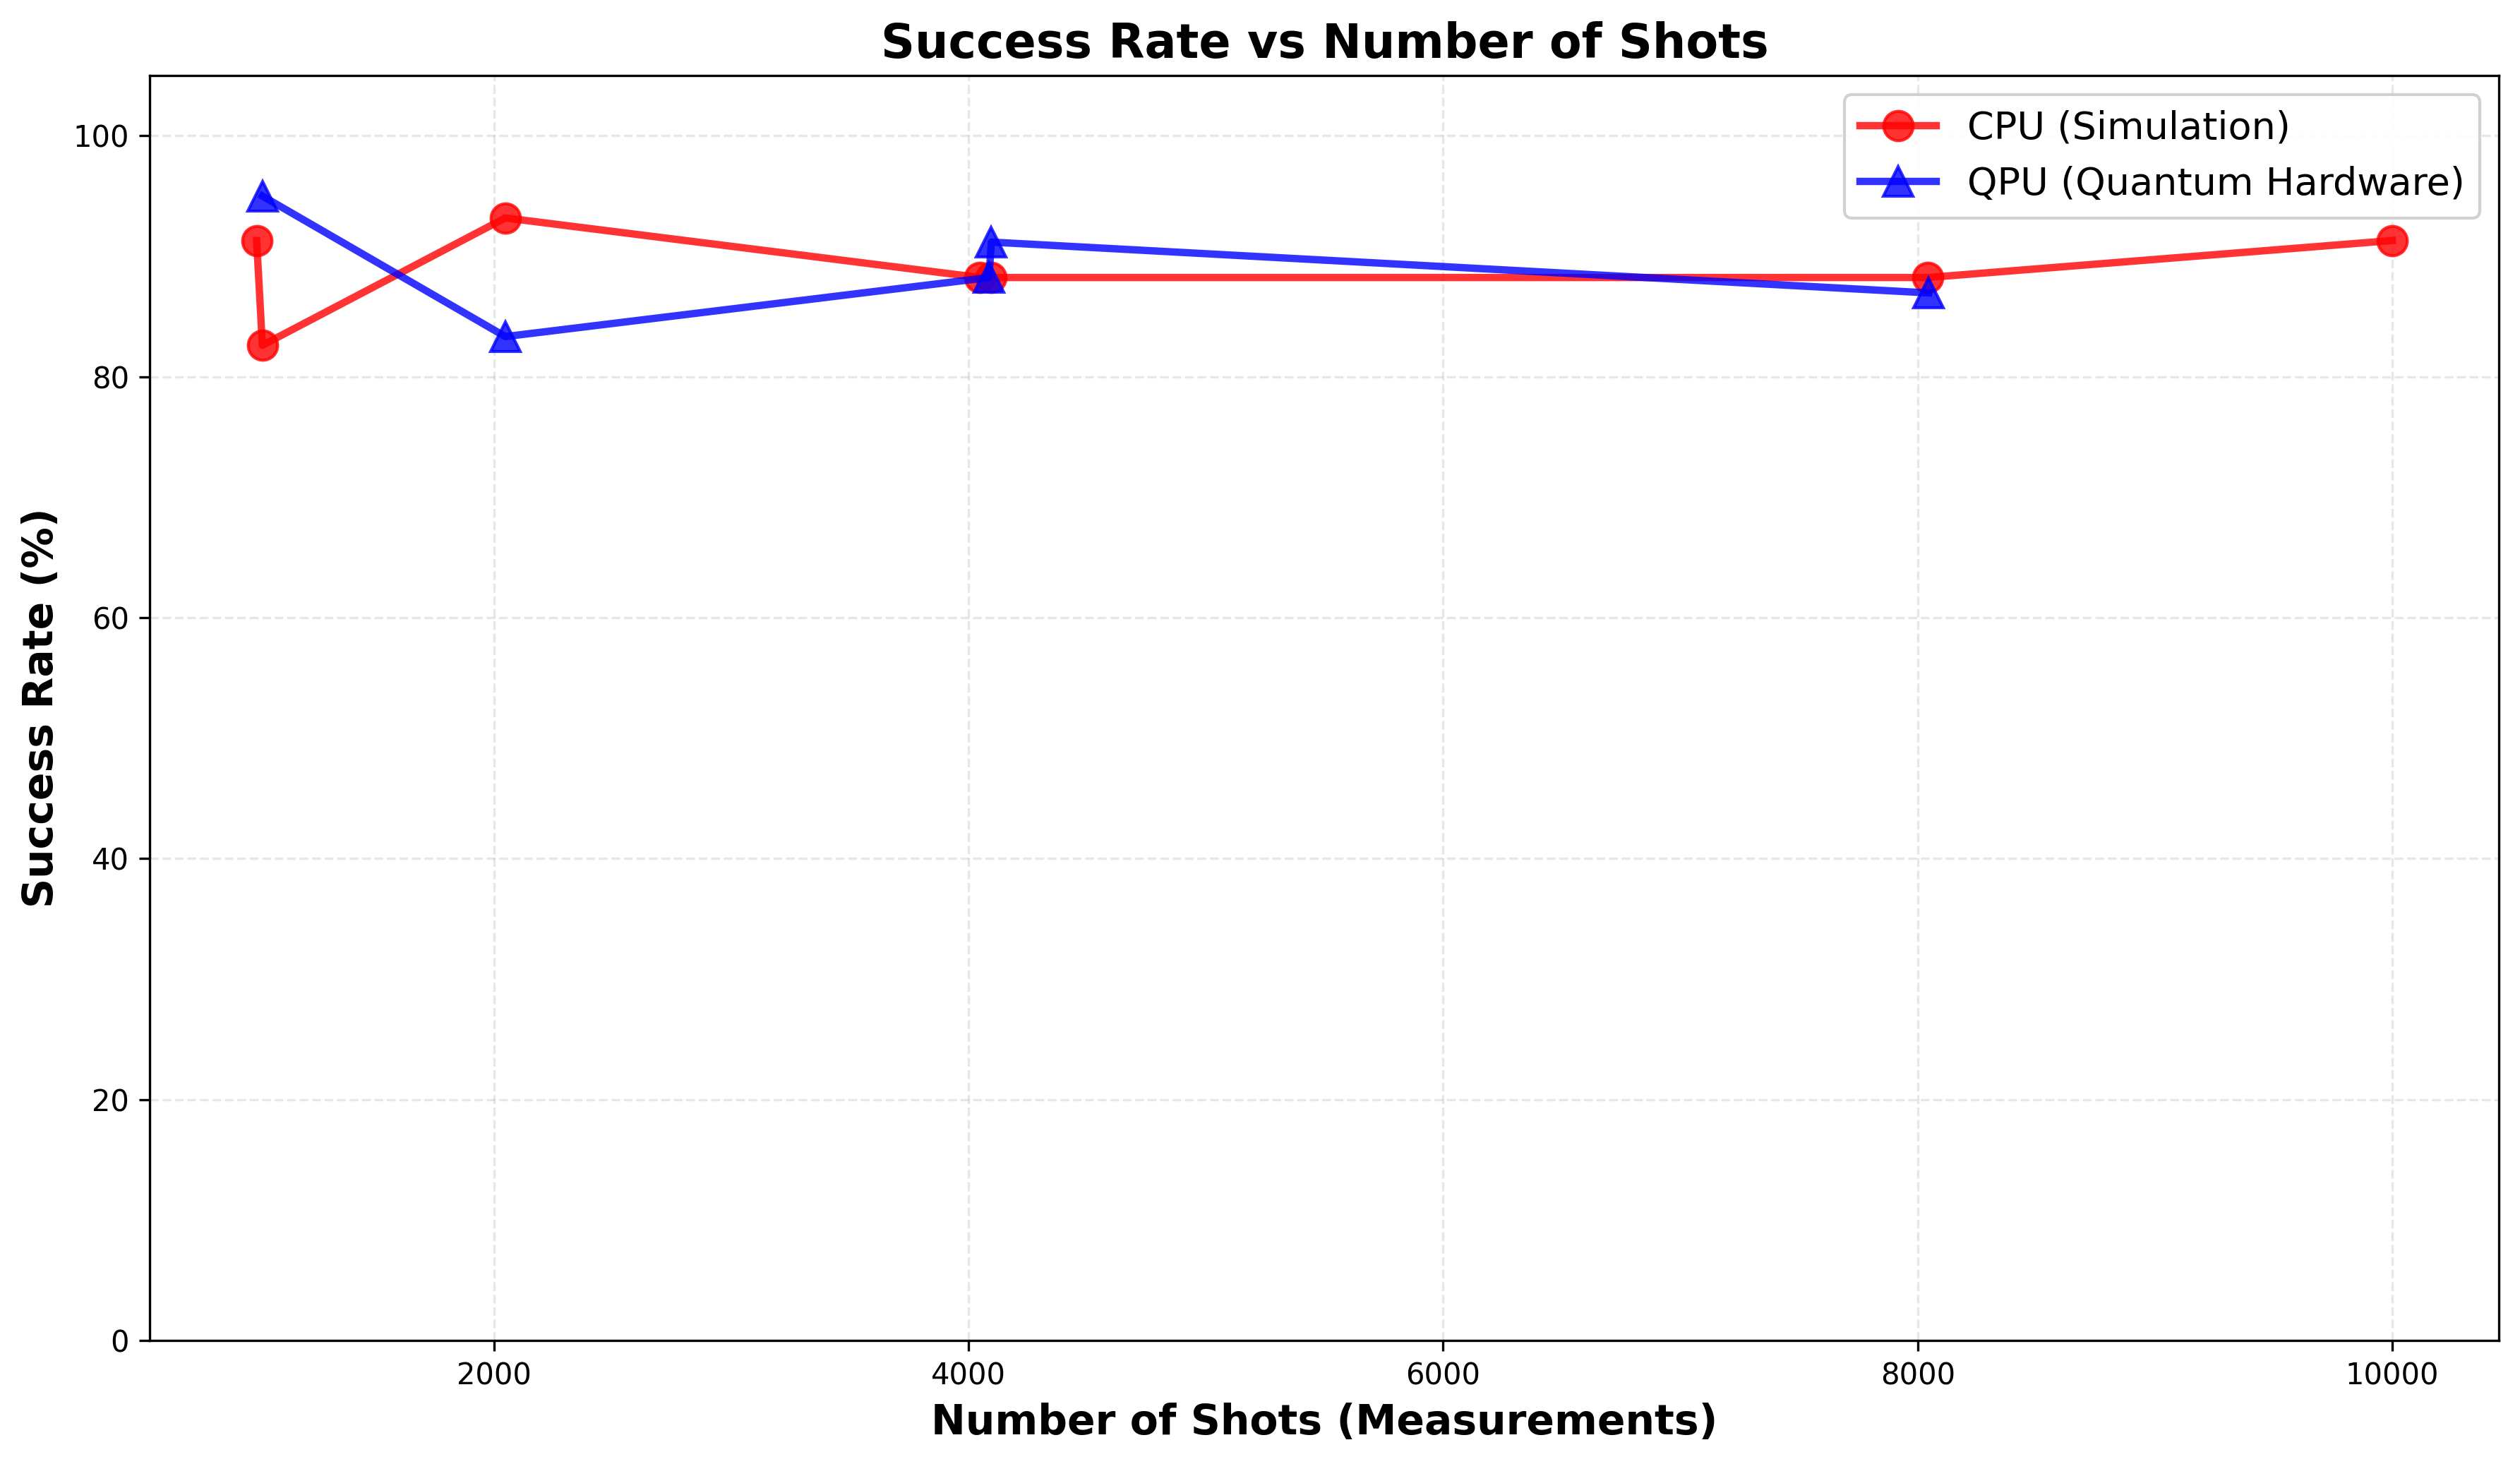

Reproduce this figure in Python.
#!/usr/bin/env python3
"""
plot_success_vs_shots.py

Plot success rate vs number of shots.
- X-axis: Shots (number of measurements)
- Y-axis: Success rate (%)
- Blue line: QPU (quantum hardware)
- Red line: CPU (simulation)

Usage:
  python3 plot_success_vs_shots.py
  python3 plot_success_vs_shots.py --results_dir results/
  python3 plot_success_vs_shots.py --output success_vs_shots.png
"""

import argparse
import pandas as pd
import matplotlib.pyplot as plt
import glob
from pathlib import Path


def auto_discover_results(results_dir='results'):
    """Find all results.csv files in subdirectories."""
    pattern = f"{results_dir}/*/results.csv"
    files = glob.glob(pattern)
    
    if not files:
        pattern = f"{results_dir}/*/*.csv"
        files = glob.glob(pattern)
    
    return files if files else None


def load_combined_data(files):
    """Load and combine CSV files, extracting mode from path."""
    dataframes = []
    
    for file in files:
        try:
            df = pd.read_csv(file)
            # Extract mode from path
            path_parts = Path(file).parent.name.split('_')
            
            if len(path_parts) >= 2:
                mode = path_parts[1]  # 'sim', 'gpu', 'quantum'
                df['mode'] = mode
                dataframes.append(df)
                print(f"✓ Loaded {len(df)} rows from {file} (mode: {mode})")
        except Exception as e:
            print(f"⚠ Error loading {file}: {e}")
    
    if dataframes:
        combined = pd.concat(dataframes, ignore_index=True)
        print(f"\n✓ Combined {len(combined)} total results\n")
        return combined
    
    return None


def plot_success_vs_shots(df, output_file='success_vs_shots.png'):
    """
    Plot success rate vs shots
    - Blue line: QPU
    - Red line: CPU
    """
    
    if 'shots' not in df.columns:
        print("❌ 'shots' column not found in data!")
        return
    
    # Check if we have multiple shot values
    shot_values = df['shots'].unique()
    if len(shot_values) < 2:
        print(f"⚠ Only {len(shot_values)} shot value(s) found. Need multiple values to plot.")
        print(f"Available shot value(s): {shot_values}")
        return
    
    # Separate CPU and QPU data
    cpu_data = df[df['mode'] == 'sim']
    qpu_data = df[df['mode'] == 'quantum']
    
    if len(cpu_data) == 0 and len(qpu_data) == 0:
        print("❌ No CPU or QPU data found!")
        print("Available modes:", df['mode'].unique())
        return
    
    # Create figure
    plt.figure(figsize=(12, 7))
    
    # Plot CPU data (RED)
    if len(cpu_data) > 0 and cpu_data['shots'].nunique() > 1:
        cpu_grouped = cpu_data.groupby('shots')['success'].agg(['sum', 'count'])
        cpu_grouped['rate'] = (cpu_grouped['sum'] / cpu_grouped['count']) * 100
        
        shots_cpu = list(cpu_grouped.index)
        rates_cpu = list(cpu_grouped['rate'].values)
        
        plt.plot(shots_cpu, rates_cpu, 
                 marker='o', 
                 linestyle='-', 
                 label='CPU (Simulation)', 
                 color='red', 
                 markersize=10, 
                 linewidth=2.5, 
                 alpha=0.8)
        
        print(f"CPU Success Rates:")
        for shots, rate, count in zip(shots_cpu, rates_cpu, cpu_grouped['count']):
            print(f"  {shots} shots: {rate:.1f}% ({count} runs)")
    
    # Plot QPU data (BLUE)
    if len(qpu_data) > 0 and qpu_data['shots'].nunique() > 1:
        qpu_grouped = qpu_data.groupby('shots')['success'].agg(['sum', 'count'])
        qpu_grouped['rate'] = (qpu_grouped['sum'] / qpu_grouped['count']) * 100
        
        shots_qpu = list(qpu_grouped.index)
        rates_qpu = list(qpu_grouped['rate'].values)
        
        plt.plot(shots_qpu, rates_qpu, 
                 marker='^', 
                 linestyle='-', 
                 label='QPU (Quantum Hardware)', 
                 color='blue', 
                 markersize=10, 
                 linewidth=2.5, 
                 alpha=0.8)
        
        print(f"\nQPU Success Rates:")
        for shots, rate, count in zip(shots_qpu, rates_qpu, qpu_grouped['count']):
            print(f"  {shots} shots: {rate:.1f}% ({count} runs)")
    
    # Labels and styling
    plt.xlabel('Number of Shots (Measurements)', fontsize=14, fontweight='bold')
    plt.ylabel('Success Rate (%)', fontsize=14, fontweight='bold')
    plt.title('Success Rate vs Number of Shots', fontsize=16, fontweight='bold')
    plt.legend(fontsize=13, loc='best', framealpha=0.9)
    plt.grid(True, alpha=0.3, linestyle='--')
    plt.ylim(0, 105)  # Success rate from 0-100%
    plt.tight_layout()
    
    # Save
    plt.savefig(output_file, dpi=300, bbox_inches='tight')
    print(f"\n✅ Graph saved: {output_file}")
    plt.close()


def main():
    parser = argparse.ArgumentParser(
        description="Plot success rate vs shots comparison"
    )
    parser.add_argument('--results_dir', default='results', 
                        help='Results directory (default: results)')
    parser.add_argument('--output', default='success_vs_shots.png', 
                        help='Output filename (default: success_vs_shots.png)')
    
    args = parser.parse_args()
    
    print("="*70)
    print("Success Rate vs Shots Comparison")
    print("="*70 + "\n")
    
    # Discover result files
    files = auto_discover_results(args.results_dir)
    if not files:
        print(f"❌ No result files found in {args.results_dir}/")
        return
    
    print(f"Found {len(files)} result files\n")
    
    # Load data
    df = load_combined_data(files)
    if df is None or len(df) == 0:
        print("❌ No data loaded!")
        return
    
    # Generate plot
    plot_success_vs_shots(df, args.output)


if __name__ == '__main__':
    main()
